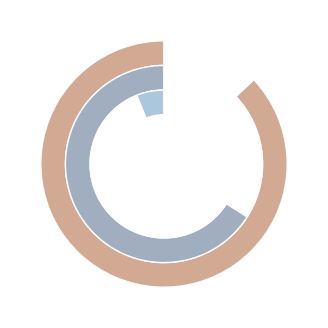

Reproduce this figure in Python.
from matplotlib import pyplot as plt
from matplotlib import pyplot as plt
import math
import os
import numpy as np
import scipy as sc
import pylab as pl
import seaborn as sns
from scipy.stats import ranksums
import random


def plot_hcc1395_recall():

    fig, ax = plt.subplots(1, 1, figsize=(4, 4))
    size = 0.2

    ax.pie([87, 13], counterclock=True, startangle=90, radius=1, colors=['#d2a993', '#ffffff'], wedgeprops=dict(width=size, edgecolor='w'))
    # ax.pie([90, 10], counterclock=True, startangle=90, radius=1, colors=['#d2a993', '#ffffff'], wedgeprops=dict(width=size, edgecolor='w'))
    # ax.pie([89, 11], counterclock=True, startangle=90, radius=1, colors=['#d2a993', '#ffffff'], wedgeprops=dict(width=size, edgecolor='w'))

    ax.pie([66, 34], counterclock=True, startangle=90, radius=1 - size, colors=['#a0aebf', '#ffffff'],  wedgeprops=dict(width=size, edgecolor='w'))
    # ax.pie([81, 19], counterclock=True, startangle=90, radius=1 - size, colors=['#a0aebf', '#ffffff'],  wedgeprops=dict(width=size, edgecolor='w'))
    # ax.pie([68, 32], counterclock=True, startangle=90, radius=1 - size, colors=['#a0aebf', '#ffffff'],  wedgeprops=dict(width=size, edgecolor='w'))


    ax.pie([6, 94], counterclock=True, startangle=90, radius=1 - size * 2, colors=['#abc7de', '#ffffff'],  wedgeprops=dict(width=size, edgecolor='w'))
    # ax.pie([0, 100], counterclock=True, startangle=90, radius=1 - size * 2, colors=['#abc7de', '#ffffff'],  wedgeprops=dict(width=size, edgecolor='w'))
    # ax.pie([29, 71], counterclock=True, startangle=90, radius=1 - size * 2, colors=['#abc7de', '#ffffff'],  wedgeprops=dict(width=size, edgecolor='w'))

    # ax.pie([30, 70], radius=1 - size,
    #        colors=['#cccccc', '#fdae6b'],
    #        labels=[0, 30], labeldistance=0.7, wedgeprops=dict(width=size, edgecolor='w'))
    # plt.show()

    # plt.savefig
    plt.savefig("out_hcc1395_somatic_accuracy.png", dpi=1000, bbox_inches='tight',)
    plt.savefig("out_hcc1395_somatic_accuracy.svg", dpi=1000, bbox_inches='tight',)


if __name__ == '__main__':


    plot_hcc1395_recall()

    # plot_vapor_validation()